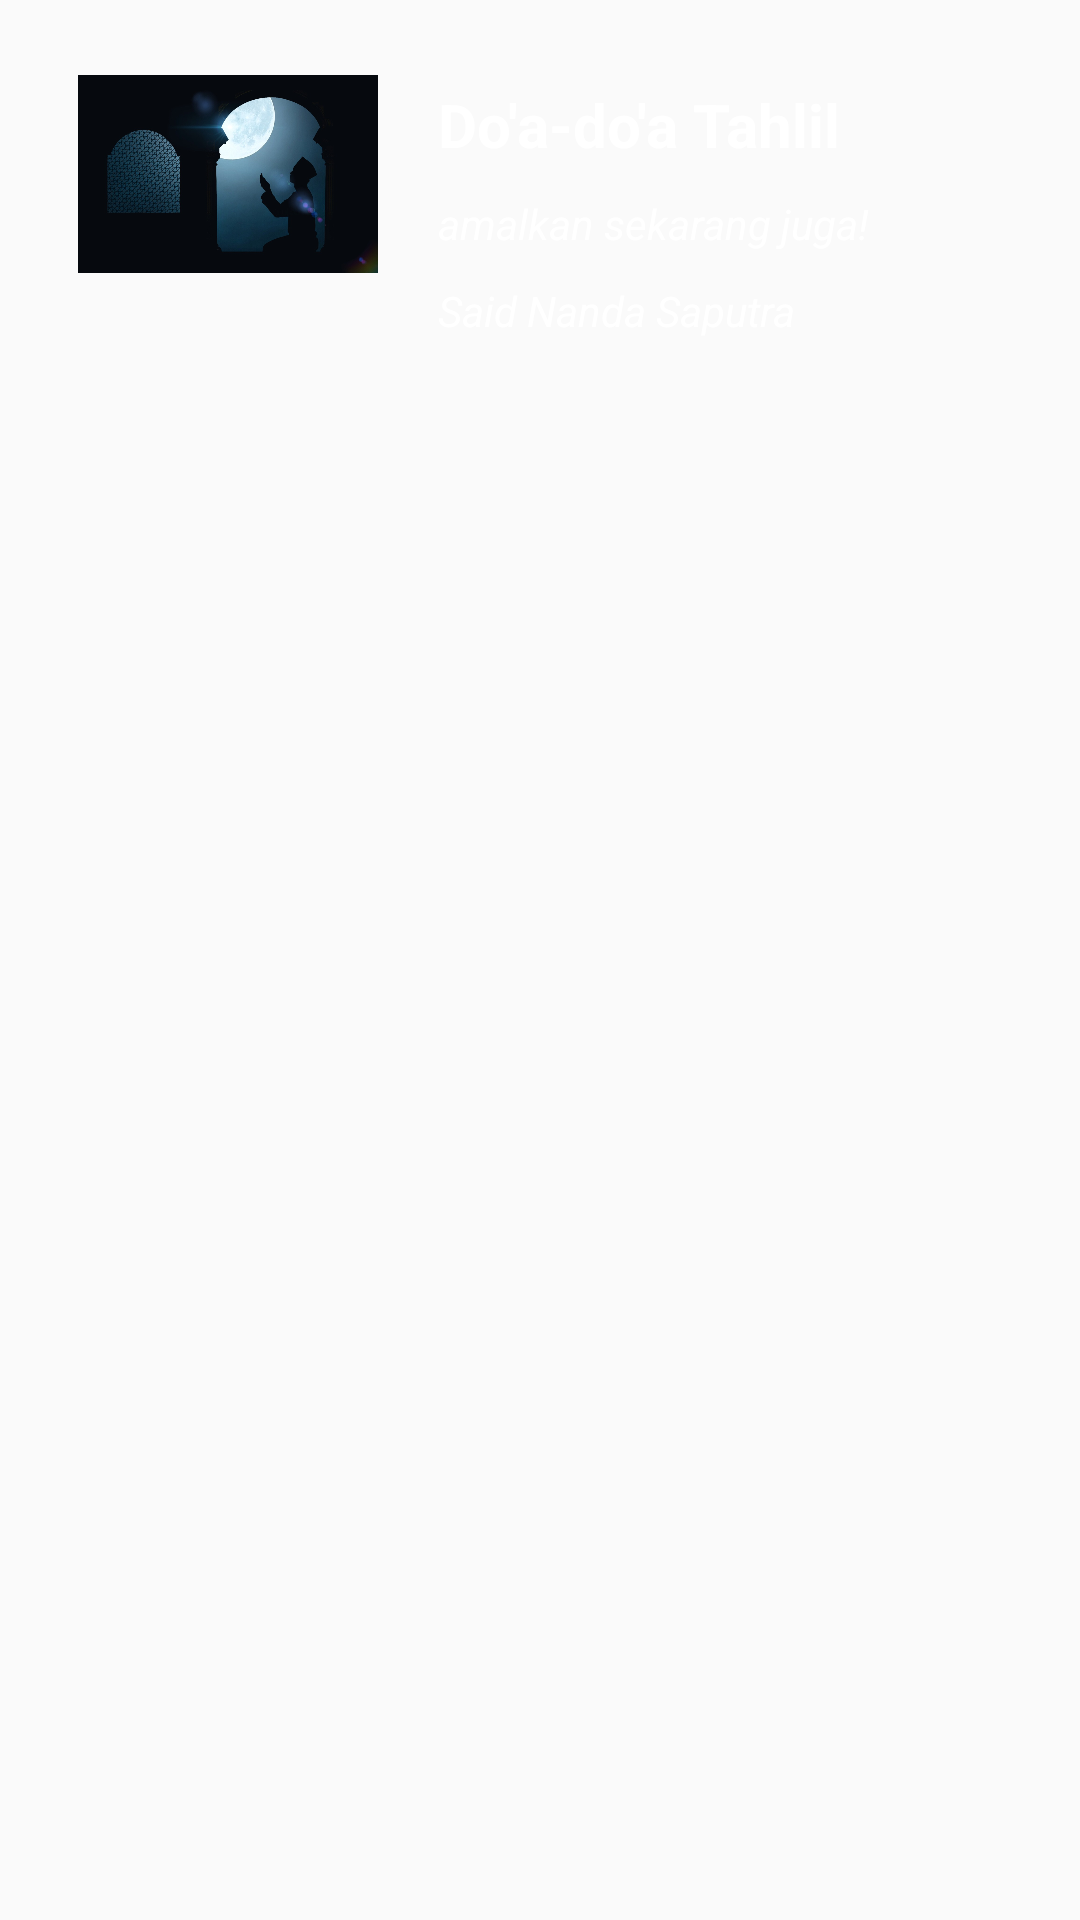

Here is an Android app screen rendered from its layout file. Give the layout XML and the strings, colors and styles it references.
<!-- AndroidManifest.xml: application theme AppTheme -->
<!-- res/layout/toolbar_main.xml -->
<?xml version="1.0" encoding="utf-8"?>
<FrameLayout xmlns:android="http://schemas.android.com/apk/res/android"
    android:layout_width="match_parent"
    android:layout_height="wrap_content">

    <RelativeLayout
        android:layout_width="match_parent"
        android:layout_height="wrap_content"
        android:layout_margin="8dp"
        android:orientation="horizontal">

        <RelativeLayout
            android:id="@+id/imgProfile"
            android:layout_width="wrap_content"
            android:layout_height="wrap_content"
            android:layout_marginStart="18dp">

            <ImageView
                android:layout_width="100dp"
                android:layout_height="100dp"
                android:layout_centerVertical="true"
                android:src="@drawable/ic_doa" />

        </RelativeLayout>

        <LinearLayout
            android:layout_width="match_parent"
            android:layout_height="wrap_content"
            android:layout_marginStart="20dp"
            android:layout_marginTop="20dp"
            android:layout_toEndOf="@+id/imgProfile"
            android:orientation="vertical">

            <TextView
                android:layout_width="wrap_content"
                android:layout_height="wrap_content"
                android:text="Do'a-do'a Tahlil"
                android:textColor="@android:color/white"
                android:textSize="20sp"
                android:textStyle="bold" />

            <TextView
                android:layout_width="wrap_content"
                android:layout_height="wrap_content"
                android:layout_marginTop="10dp"
                android:text="amalkan sekarang juga!"
                android:textColor="@android:color/white"
                android:textSize="14sp"
                android:textStyle="italic" />

            <TextView
                android:layout_width="wrap_content"
                android:layout_height="wrap_content"
                android:layout_marginTop="10dp"
                android:text="Said Nanda Saputra"
                android:textColor="@android:color/white"
                android:textSize="14sp"
                android:textStyle="italic" />

        </LinearLayout>

    </RelativeLayout>

</FrameLayout>
<!-- resources referenced by this layout -->
<resources>
  <!-- drawable ic_doa: png bitmap (drawable, 88686 bytes) -->
  <style name="AppTheme" parent="Theme.AppCompat.Light.NoActionBar">
          
          <item name="colorPrimary">#21D526</item>
          <item name="colorPrimaryDark">#35EC1E</item>
          <item name="colorAccent">@color/colorAccent</item>
      </style>
  <color name="colorAccent">#44CC25</color>
</resources>
